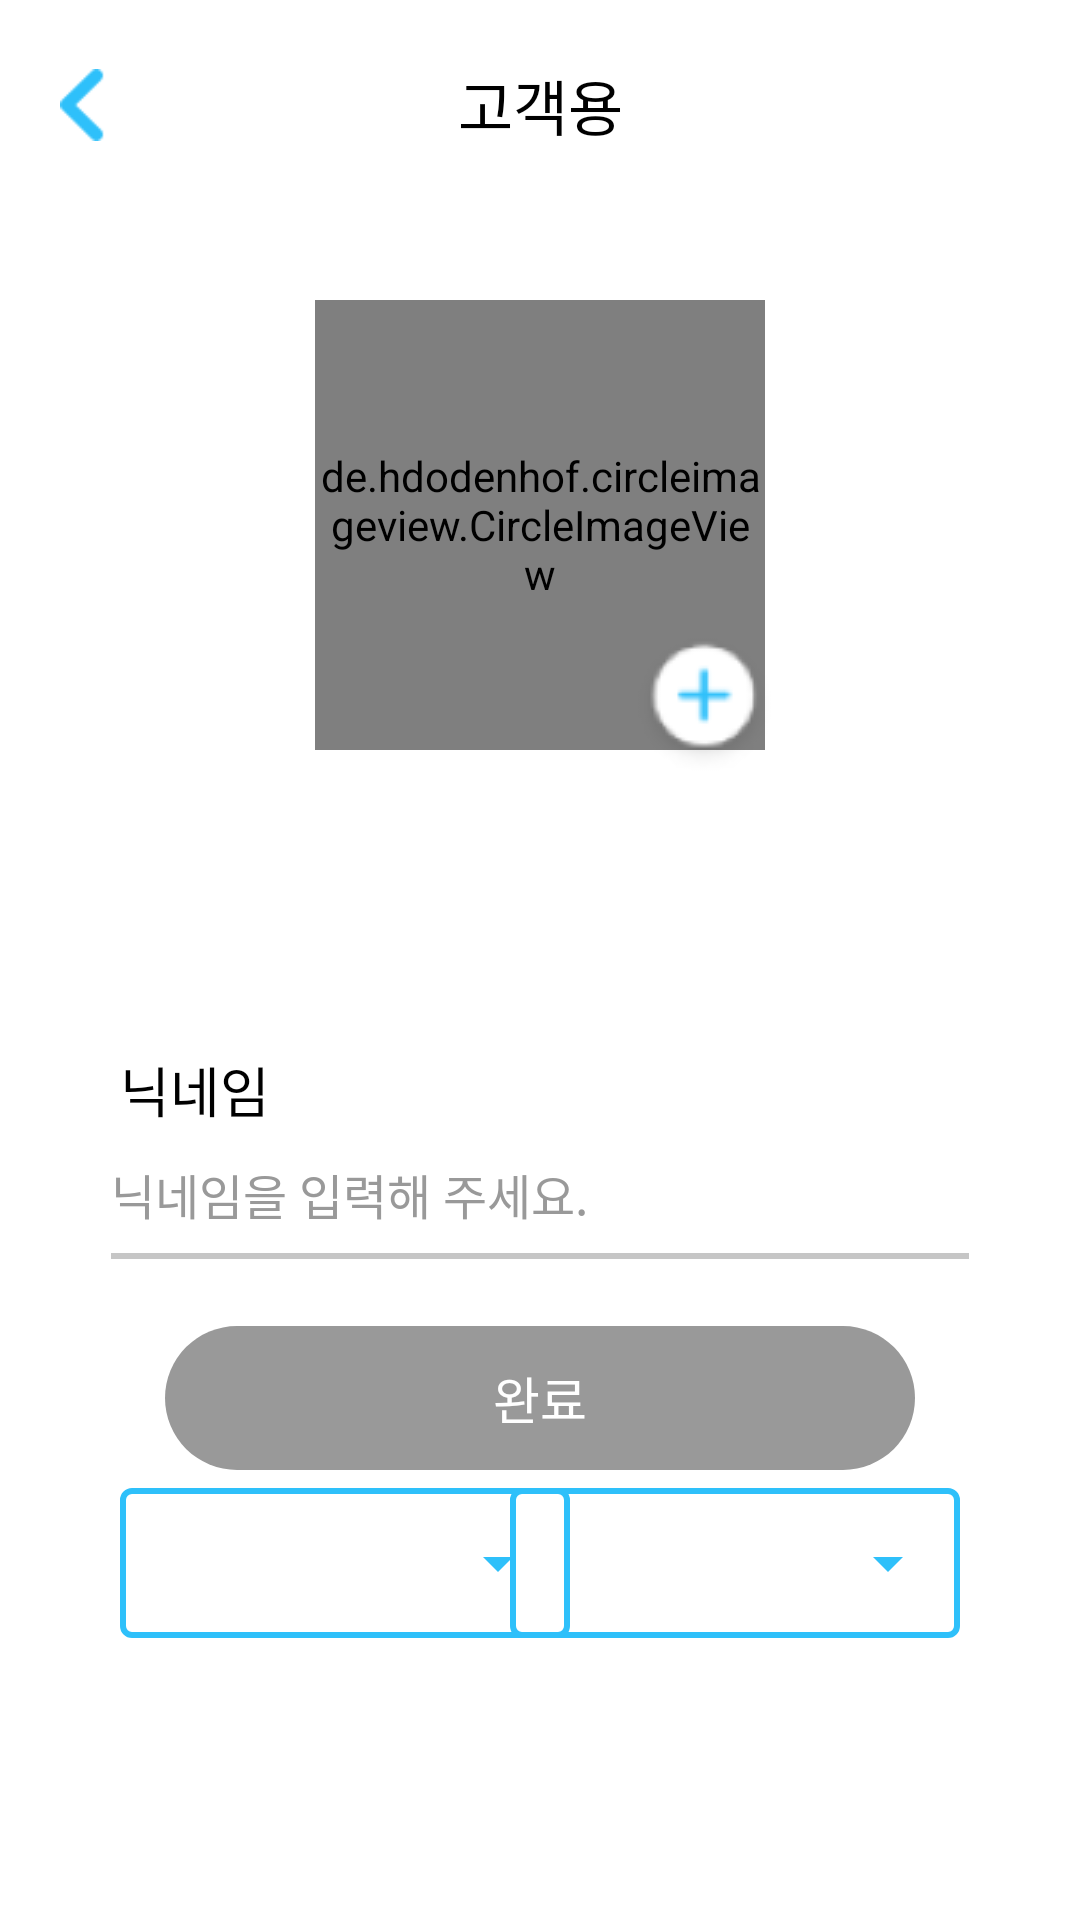

Produce the Android XML layout that renders to this screen, including the resource entries it uses.
<!-- AndroidManifest.xml: application theme Theme.AppCompat.NoActionBar -->
<!-- res/layout/activity_user_register.xml -->
<?xml version="1.0" encoding="utf-8"?>
<androidx.constraintlayout.widget.ConstraintLayout xmlns:android="http://schemas.android.com/apk/res/android"
    xmlns:tools="http://schemas.android.com/tools"
    android:layout_width="match_parent"
    android:layout_height="match_parent"
    xmlns:app="http://schemas.android.com/apk/res-auto"
    android:background="#FFFFFF">

    <androidx.constraintlayout.widget.ConstraintLayout
        android:id="@+id/main_toolbar"
        android:layout_width="match_parent"
        android:layout_height="70dp"
        android:background="#FFFFFF"
        android:minHeight="?attr/actionBarSize"
        android:theme="?attr/actionBarTheme"
        app:layout_constraintEnd_toEndOf="parent"
        app:layout_constraintHorizontal_bias="1.0"
        app:layout_constraintStart_toStartOf="parent"
        app:layout_constraintTop_toTopOf="parent">


        <ImageButton
            android:id="@+id/back_button"
            android:layout_width="15dp"
            android:layout_height="24dp"
            android:layout_marginStart="20dp"
            android:background="@android:color/transparent"
            android:scaleType="fitXY"
            app:layout_constraintBottom_toBottomOf="parent"
            app:layout_constraintStart_toStartOf="parent"
            app:layout_constraintTop_toTopOf="parent"
            app:srcCompat="@drawable/back_color" />

        <TextView
            android:id="@+id/textView10"
            android:layout_width="wrap_content"
            android:layout_height="wrap_content"
            android:text="고객용"
            android:textColor="#000000"
            android:textSize="20sp"
            app:layout_constraintBottom_toBottomOf="parent"
            app:layout_constraintEnd_toEndOf="parent"
            app:layout_constraintStart_toStartOf="parent"
            app:layout_constraintTop_toTopOf="parent" />

    </androidx.constraintlayout.widget.ConstraintLayout>

    <de.hdodenhof.circleimageview.CircleImageView
        android:id="@+id/account_iv_profile"
        android:layout_width="150dp"
        android:layout_height="150dp"
        android:layout_gravity="center"
        android:layout_marginTop="30dp"
        android:src="@drawable/profile_test"
        app:layout_constraintEnd_toEndOf="parent"
        app:layout_constraintStart_toStartOf="parent"
        app:layout_constraintTop_toBottomOf="@+id/main_toolbar" />

    <ImageButton
        android:id="@+id/photo_add"
        android:layout_width="wrap_content"
        android:layout_height="wrap_content"
        android:layout_marginStart="110dp"
        android:layout_marginTop="140dp"
        android:background="#00FFFFFF"
        app:layout_constraintEnd_toEndOf="parent"
        app:layout_constraintStart_toStartOf="parent"
        app:layout_constraintTop_toBottomOf="@+id/main_toolbar"
        app:srcCompat="@drawable/profile_add" />

    <TextView
        android:id="@+id/textView13"
        android:layout_width="wrap_content"
        android:layout_height="wrap_content"
        android:layout_marginStart="40dp"
        android:layout_marginTop="280dp"
        android:text="닉네임"
        android:textColor="#000000"
        android:textSize="18sp"
        app:layout_constraintStart_toStartOf="parent"
        app:layout_constraintTop_toBottomOf="@+id/main_toolbar" />

    <androidx.constraintlayout.widget.ConstraintLayout
        android:id="@+id/constraintLayout5"
        android:layout_width="match_parent"
        android:layout_height="wrap_content"
        android:layout_marginStart="37dp"
        android:layout_marginTop="10dp"
        android:layout_marginEnd="37dp"
        android:background="@drawable/register_layout"
        app:layout_constraintEnd_toEndOf="parent"
        app:layout_constraintStart_toStartOf="parent"
        app:layout_constraintTop_toBottomOf="@+id/textView13">

        <EditText
            android:id="@+id/nickname_edit"
            android:layout_width="match_parent"
            android:layout_height="wrap_content"
            android:ems="10"
            android:hint="닉네임을 입력해 주세요."
            android:paddingBottom="10dp"
            android:inputType="textPersonName"
            android:textColor="#000000"
            android:textColorHint="#999999"
            android:textSize="16sp"
            android:background="@null"
            app:layout_constraintBottom_toBottomOf="parent"
            app:layout_constraintEnd_toEndOf="parent"
            app:layout_constraintStart_toStartOf="parent"
            app:layout_constraintTop_toTopOf="parent" />

        <ImageView
            android:id="@+id/check"
            android:layout_width="wrap_content"
            android:layout_height="wrap_content"
            android:layout_marginEnd="5dp"
            android:layout_marginBottom="10dp"
            app:layout_constraintBottom_toBottomOf="parent"
            app:layout_constraintEnd_toEndOf="@+id/nickname_edit"
            app:layout_constraintTop_toTopOf="parent" />
    </androidx.constraintlayout.widget.ConstraintLayout>

    <TextView
        android:id="@+id/textView1"
        android:layout_width="wrap_content"
        android:layout_height="wrap_content"
        android:layout_marginStart="40dp"
        android:layout_marginTop="40dp"
        android:text="지역"
        android:textSize="18sp"
        app:layout_constraintStart_toStartOf="parent"
        app:layout_constraintTop_toBottomOf="@+id/constraintLayout5" />

    <LinearLayout
        android:id="@+id/linearLayout4"
        android:layout_width="wrap_content"
        android:layout_height="wrap_content"
        android:layout_centerInParent="true"
        android:layout_marginStart="40dp"
        android:layout_marginTop="10dp"
        android:background="@drawable/border"
        app:layout_constraintStart_toStartOf="parent"
        app:layout_constraintTop_toBottomOf="@+id/textView1"
        tools:ignore="UselessParent">

        <Spinner
            android:id="@+id/spinner"
            android:layout_weight="0.21"
            android:layout_width="150dp"
            android:layout_height="50dp"
            android:paddingStart="10dp"
            android:backgroundTint="#2EC0FA"
            android:spinnerMode="dropdown" />
    </LinearLayout>

    <LinearLayout
        android:id="@+id/linearLayout5"
        android:layout_width="wrap_content"
        android:layout_height="wrap_content"
        android:layout_centerInParent="true"
        android:layout_marginTop="10dp"
        android:layout_marginEnd="40dp"
        android:background="@drawable/border"
        app:layout_constraintEnd_toEndOf="parent"
        app:layout_constraintTop_toBottomOf="@+id/textView1"
        tools:ignore="UselessParent">

        <Spinner
            android:id="@+id/spinner2"
            android:layout_weight="0.21"
            android:layout_width="150dp"
            android:layout_height="50dp"
            android:paddingStart="10dp"
            android:backgroundTint="#2EC0FA"
            android:spinnerMode="dropdown" />
    </LinearLayout>

    <Button
        android:id="@+id/ok"
        android:layout_width="250dp"
        android:layout_height="wrap_content"
        android:layout_marginBottom="150dp"
        android:background="@drawable/dhksfy"
        android:stateListAnimator="@null"
        android:text="완료"
        android:textColor="#FFFFFF"
        android:textSize="17sp"
        app:layout_constraintBottom_toBottomOf="parent"
        app:layout_constraintEnd_toEndOf="parent"
        app:layout_constraintStart_toStartOf="parent" />

    <TextView
        android:id="@+id/check_tv"
        android:layout_width="wrap_content"
        android:layout_height="wrap_content"
        android:layout_marginStart="40dp"
        android:layout_marginTop="5dp"
        android:text=""
        android:textColor="#2EC0FA"
        app:layout_constraintStart_toStartOf="parent"
        app:layout_constraintTop_toBottomOf="@+id/constraintLayout5" />

    <include
        layout="@layout/view_loader"
        android:layout_width="match_parent"
        android:layout_height="match_parent"
        android:visibility="gone" />

</androidx.constraintlayout.widget.ConstraintLayout>
<!-- res/layout/view_loader.xml (included above) -->
<?xml version="1.0" encoding="utf-8"?>
<RelativeLayout xmlns:android="http://schemas.android.com/apk/res/android"
    android:id="@+id/loaderLayout"
    android:layout_width="match_parent"
    android:layout_height="match_parent"
    android:background="#91646464">

    <ProgressBar
        android:id="@+id/progressBar"
        style="?android:attr/progressBarStyle"
        android:layout_width="wrap_content"
        android:layout_height="wrap_content"
        android:layout_centerInParent="true"
        android:layout_centerHorizontal="true" />
</RelativeLayout>
<!-- resources referenced by this layout -->
<resources>
  <!-- drawable back_color: png bitmap (drawable, 764 bytes) -->
  <!-- drawable border (drawable) -->
  <?xml version="1.0" encoding="utf-8"?>
  <shape xmlns:android="http://schemas.android.com/apk/res/android">
      <solid android:color="#00FFFFFF"/>
      <stroke android:width="2dip" android:color="#2EC0FA" />
      <corners android:radius="3dip"/>
      <padding android:left="0dip" android:top="0dip" android:right="0dip" android:bottom="0dip" />
  </shape>
  <!-- drawable dhksfy (drawable) -->
  <?xml version="1.0" encoding="utf-8"?>
  <selector xmlns:android="http://schemas.android.com/apk/res/android">
      <item>
          <shape android:shape="rectangle" >
              <corners android:radius="100dp" />
              <solid android:color="#999999" />
          </shape>
      </item>
  </selector>
  <!-- drawable profile_add: png bitmap (drawable, 2598 bytes) -->
  <!-- drawable profile_test: png bitmap (drawable, 7293 bytes) -->
  <!-- drawable register_layout (drawable) -->
  <?xml version="1.0" encoding="utf-8"?>
  <layer-list xmlns:android="http://schemas.android.com/apk/res/android">
      <item>
          <shape android:shape="rectangle">
              <solid android:color="#C6C6C6" />
          </shape>
      </item>
      <item android:bottom="2dp">
          <shape android:shape="rectangle">
              <solid android:color="#FFFFFF" />
          </shape>
      </item>
  </layer-list>
</resources>
